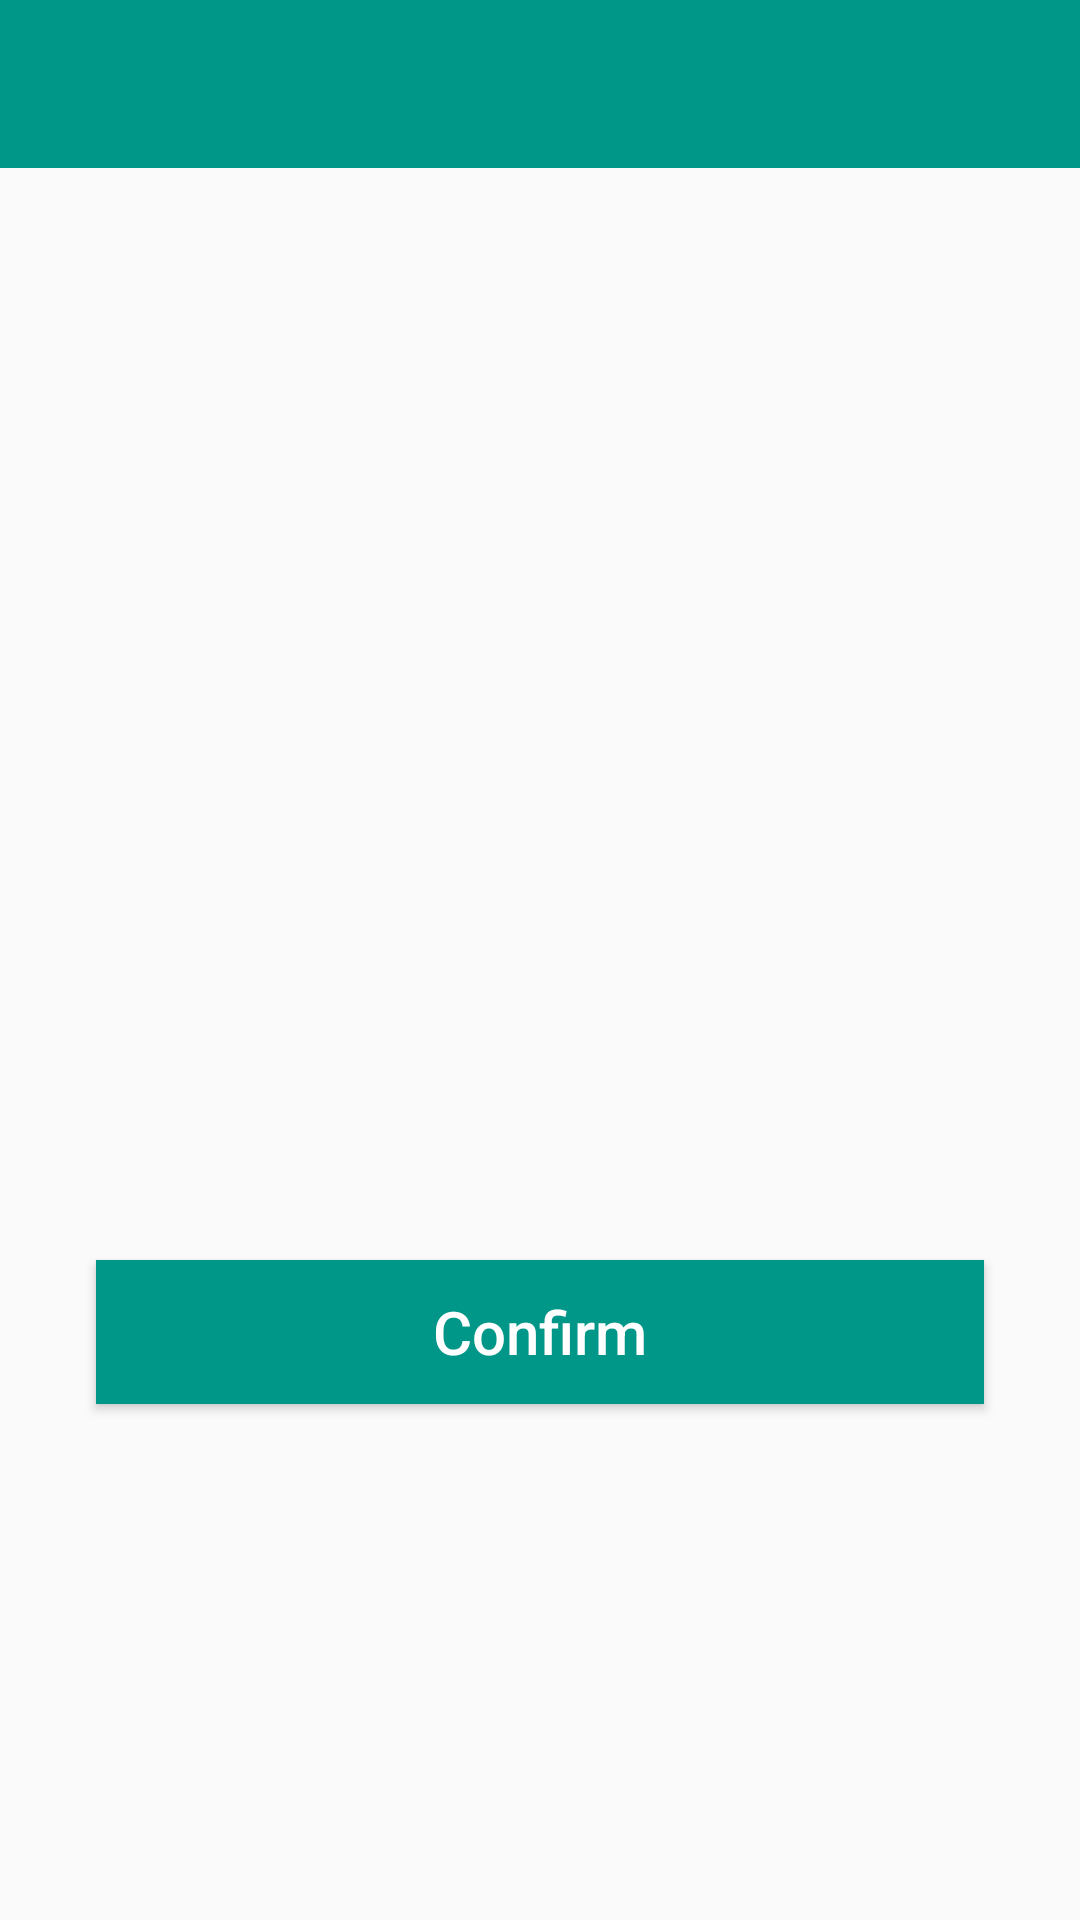

This screen was rendered from an Android layout file. Write that file and the resources it references.
<!-- AndroidManifest.xml: application theme AppTheme -->
<!-- res/layout/activity_sign_photo.xml -->
<RelativeLayout xmlns:android="http://schemas.android.com/apk/res/android"
    xmlns:tools="http://schemas.android.com/tools"
    android:layout_width="match_parent"
    android:layout_height="match_parent"
    android:id="@+id/signPhoto"
    tools:context="com.example.xieminjie.instagram.SignPhoto">
    <include android:id="@+id/login_bar" layout="@layout/login_bar"/>
    <Button
        android:id="@+id/signPhoto_Btn"
        android:layout_width="match_parent"
        android:layout_height="wrap_content"
        android:layout_marginLeft="32dp"
        android:layout_marginRight="32dp"
        android:layout_marginTop="420dp"
        android:background="@color/primaryColor"
        android:textColor="@color/barTitleColor"
        android:text="@string/signup_confirm_Btn"
        android:textSize="20sp"
        android:textAllCaps="false"/>
</RelativeLayout>
<!-- res/layout/login_bar.xml (included above) -->
<?xml version="1.0" encoding="utf-8"?>
<android.support.v7.widget.Toolbar
    xmlns:android="http://schemas.android.com/apk/res/android"
    android:layout_width="match_parent"
    android:layout_height="wrap_content"
    android:background="@color/primaryColor"
    android:titleTextAppearance="@color/barTitleColor">

</android.support.v7.widget.Toolbar>
<!-- resources referenced by this layout -->
<resources>
  <color name="barTitleColor">#ffffff</color>
  <color name="primaryColor">#009688</color>
  <string name="signup_confirm_Btn">Confirm</string>
  <style name="AppTheme" parent="AppTheme.base">
          
      </style>
  <style name="AppTheme.base" parent="Theme.AppCompat.Light.NoActionBar">
          <item name="colorPrimary">@color/primaryColor</item>
          <item name="colorPrimaryDark">@color/primaryColorDark</item>
      </style>
  <color name="primaryColorDark">#00796B</color>
</resources>
